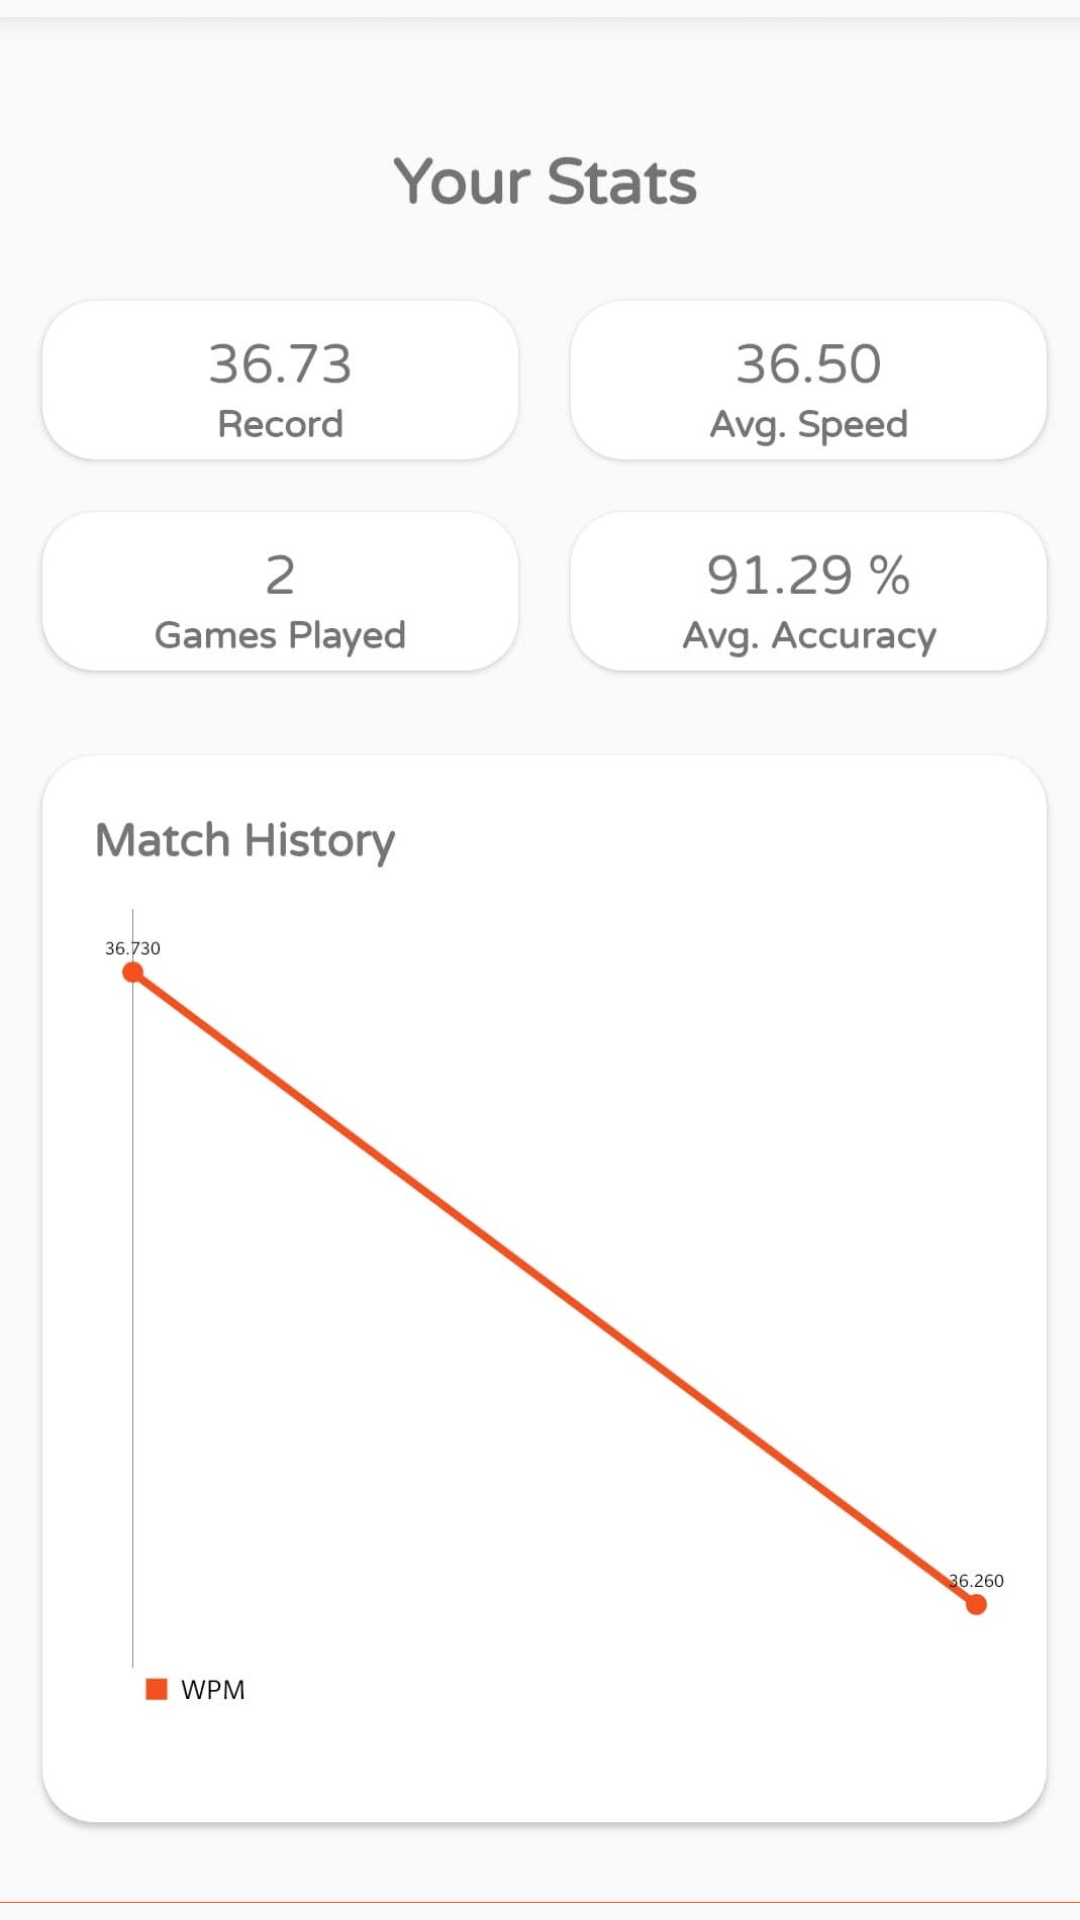

The Android layout XML behind this screen, and the referenced resources:
<!-- AndroidManifest.xml: activity theme AppTheme -->
<!-- res/layout/activity_stats.xml -->
<?xml version="1.0" encoding="utf-8"?>
<androidx.constraintlayout.widget.ConstraintLayout xmlns:android="http://schemas.android.com/apk/res/android"
        xmlns:app="http://schemas.android.com/apk/res-auto"
        xmlns:tools="http://schemas.android.com/tools"
        android:id="@+id/constraintLayout2"
        android:layout_width="match_parent"
        android:layout_height="match_parent">

    <ImageView
            android:id="@+id/fullscreen_content"
            android:layout_width="wrap_content"
            android:layout_height="wrap_content"
            android:contentDescription="@string/view_stats"
            android:src="@drawable/fake_stats"
            app:layout_constraintBottom_toBottomOf="parent"
            app:layout_constraintEnd_toEndOf="parent"
            app:layout_constraintStart_toStartOf="parent"
            app:layout_constraintTop_toTopOf="parent" />

</androidx.constraintlayout.widget.ConstraintLayout>
<!-- resources referenced by this layout -->
<resources>
  <!-- drawable fake_stats: jpg bitmap (drawable, 67295 bytes) -->
  <string name="view_stats">View Stats</string>
  <style name="AppTheme" parent="Theme.AppCompat.Light.DarkActionBar">
          
          <item name="colorPrimary">@color/colorPrimary</item>
          <item name="colorPrimaryDark">@color/colorPrimaryDark</item>
          <item name="colorAccent">@color/colorAccent</item>
      </style>
  <color name="colorPrimary">#48CB04</color>
  <color name="colorPrimaryDark">#00920F</color>
  <color name="colorAccent">#E4E4E4</color>
</resources>
